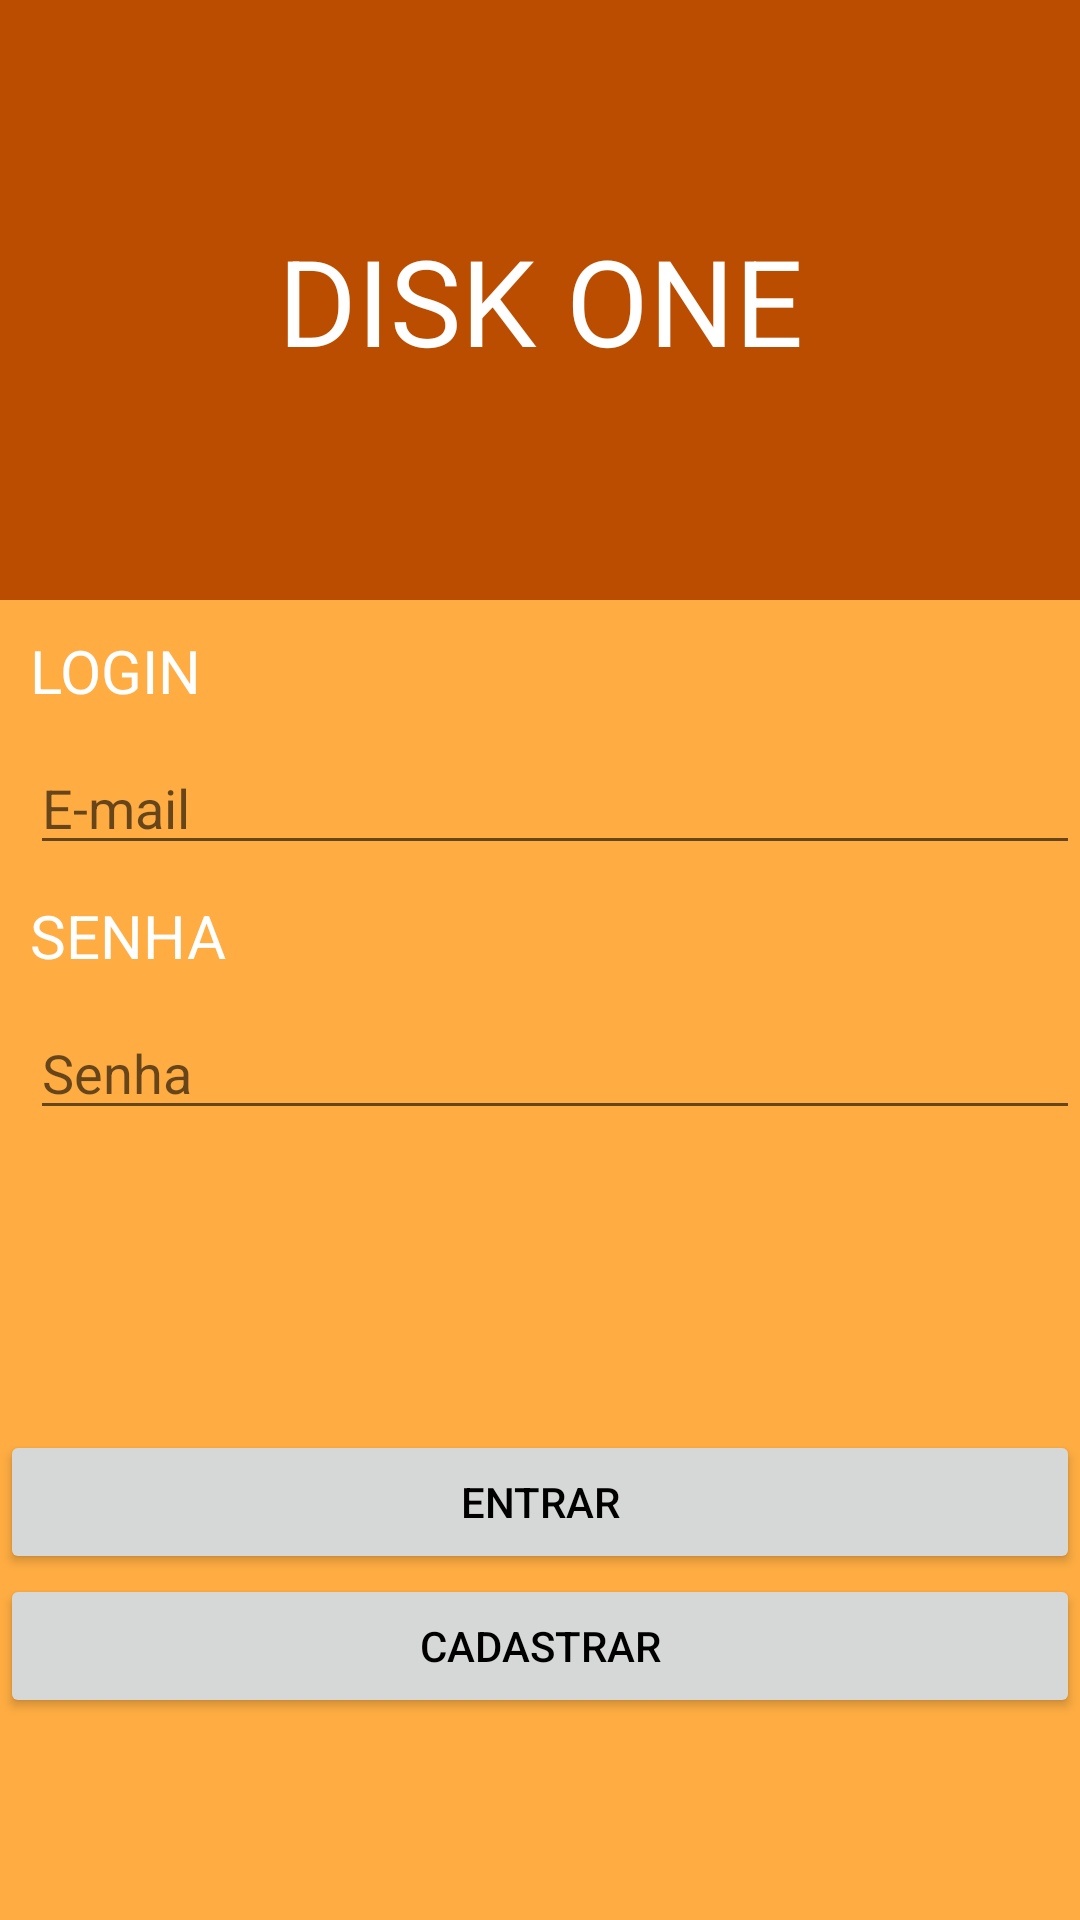

Reconstruct the res/layout file that produces this screen, plus the resources it refers to.
<!-- AndroidManifest.xml: application theme AppTheme -->
<!-- res/layout/activity_login.xml -->
<?xml version="1.0" encoding="utf-8"?>
<LinearLayout xmlns:android="http://schemas.android.com/apk/res/android"
    xmlns:app="http://schemas.android.com/apk/res-auto"
    xmlns:tools="http://schemas.android.com/tools"
    android:layout_width="match_parent"
    android:focusable="true"
    android:focusableInTouchMode="true"
    android:layout_height="match_parent"
    android:orientation="vertical"
    tools:context=".act.LoginActivity">

    <LinearLayout
        android:layout_width="match_parent"
        android:layout_height="200dp"
        android:background="@color/primaryDarkColor"
        android:gravity="center_vertical"
        android:orientation="vertical">

        <TextView
            android:layout_width="match_parent"
            android:layout_height="wrap_content"
            android:text="DISK ONE"
            android:textAlignment="center"
            android:textColor="@color/white"
            android:textSize="40dp" />
    </LinearLayout>

    <LinearLayout
        android:layout_width="match_parent"
        android:layout_height="match_parent"
        android:background="@color/primaryLightColor"
        android:orientation="vertical">

        <TextView
            android:layout_width="match_parent"
            android:layout_height="wrap_content"
            android:layout_marginLeft="10dp"
            android:layout_marginTop="10dp"
            android:text="Login"
            android:textAllCaps="true"
            android:textColor="@color/white"
            android:textSize="20sp" />

        <EditText
            android:id="@+id/login_email"
            android:layout_width="match_parent"
            android:layout_height="wrap_content"
            android:layout_marginLeft="10dp"
            android:layout_marginTop="10dp"
            android:hint="E-mail" />

        <TextView
            android:layout_width="match_parent"
            android:layout_height="wrap_content"
            android:layout_marginLeft="10dp"
            android:layout_marginTop="10dp"
            android:text="Senha"
            android:textAllCaps="true"
            android:textColor="@color/white"
            android:textSize="20sp" />

        <EditText
            android:id="@+id/login_senha"
            android:layout_width="match_parent"
            android:layout_height="wrap_content"
            android:layout_marginLeft="10dp"
            android:layout_marginTop="10dp"
            android:inputType="textPassword"
            android:hint="Senha" />

        <Button
            android:id="@+id/logar"
            android:layout_width="match_parent"
            android:layout_height="wrap_content"
            android:layout_marginTop="100dp"
            android:text="Entrar"
            android:textColor="@color/black" />

        <Button
            android:id="@+id/cadastrar"
            android:layout_width="match_parent"
            android:layout_height="wrap_content"
            android:text="Cadastrar"
            android:textColor="@color/black" />
    </LinearLayout>
</LinearLayout>
<!-- resources referenced by this layout -->
<resources>
  <color name="black">#FF000000</color>
  <color name="primaryDarkColor">#bb4d00</color>
  <color name="primaryLightColor">#ffad42</color>
  <color name="white">#FFFFFFFF</color>
  <style name="AppTheme" parent="Theme.AppCompat.Light.NoActionBar">
          <item name="colorPrimary">@color/primaryColor</item>
          <item name="android:textColorPrimary">@android:color/white</item>
          <item name="colorPrimaryDark">@color/primaryDarkColor</item>
          <item name="colorAccent">@color/primaryLightColor</item>
      </style>
  <color name="primaryColor">#f57c00</color>
</resources>
